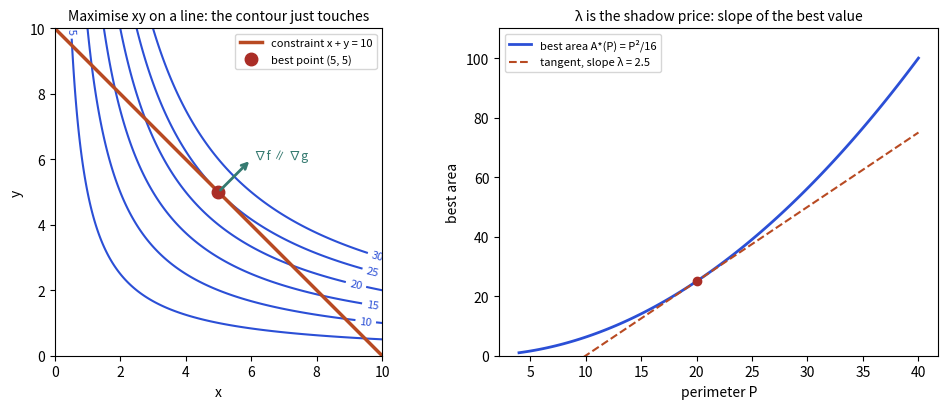

Reproduce this figure in Python.
import numpy as np, matplotlib
matplotlib.use("Agg")
import matplotlib.pyplot as plt
g = np.linspace(0, 10, 300); X, Y = np.meshgrid(g, g)
fig, axs = plt.subplots(1, 2, figsize=(10, 4.2))
a = axs[0]
cs = a.contour(X, Y, X*Y, levels=[5, 10, 15, 20, 25, 30], colors="#2b4fd6")
a.clabel(cs, fontsize=8)
a.plot(g, 10 - g, color="#b84a22", lw=2.5, label="constraint x + y = 10")
a.plot([5], [5], "o", color="#aa2d26", ms=9, label="best point (5, 5)")
a.annotate("", xy=(6, 6), xytext=(5, 5), arrowprops=dict(arrowstyle="->", color="#357a70", lw=2))
a.text(6.1, 6.0, "∇f ∥ ∇g", fontsize=9, color="#357a70")
a.set_xlim(0, 10); a.set_ylim(0, 10); a.set_aspect("equal")
a.set_title("Maximise xy on a line: the contour just touches", fontsize=10)
a.set_xlabel("x"); a.set_ylabel("y"); a.legend(fontsize=8, loc="upper right")
b = axs[1]
P = np.linspace(4, 40, 100)
b.plot(P, P**2/16, color="#2b4fd6", lw=2, label="best area A*(P) = P²/16")
p0 = 20; slope = p0/8
b.plot(P, 25 + slope*(P - p0), "--", color="#b84a22", label="tangent, slope λ = 2.5")
b.plot([p0], [25], "o", color="#aa2d26")
b.set_xlabel("perimeter P"); b.set_ylabel("best area"); b.set_ylim(0, 110)
b.set_title("λ is the shadow price: slope of the best value", fontsize=10); b.legend(fontsize=8)
fig.tight_layout(); fig.savefig("ch12_lagrange.png", dpi=110)
